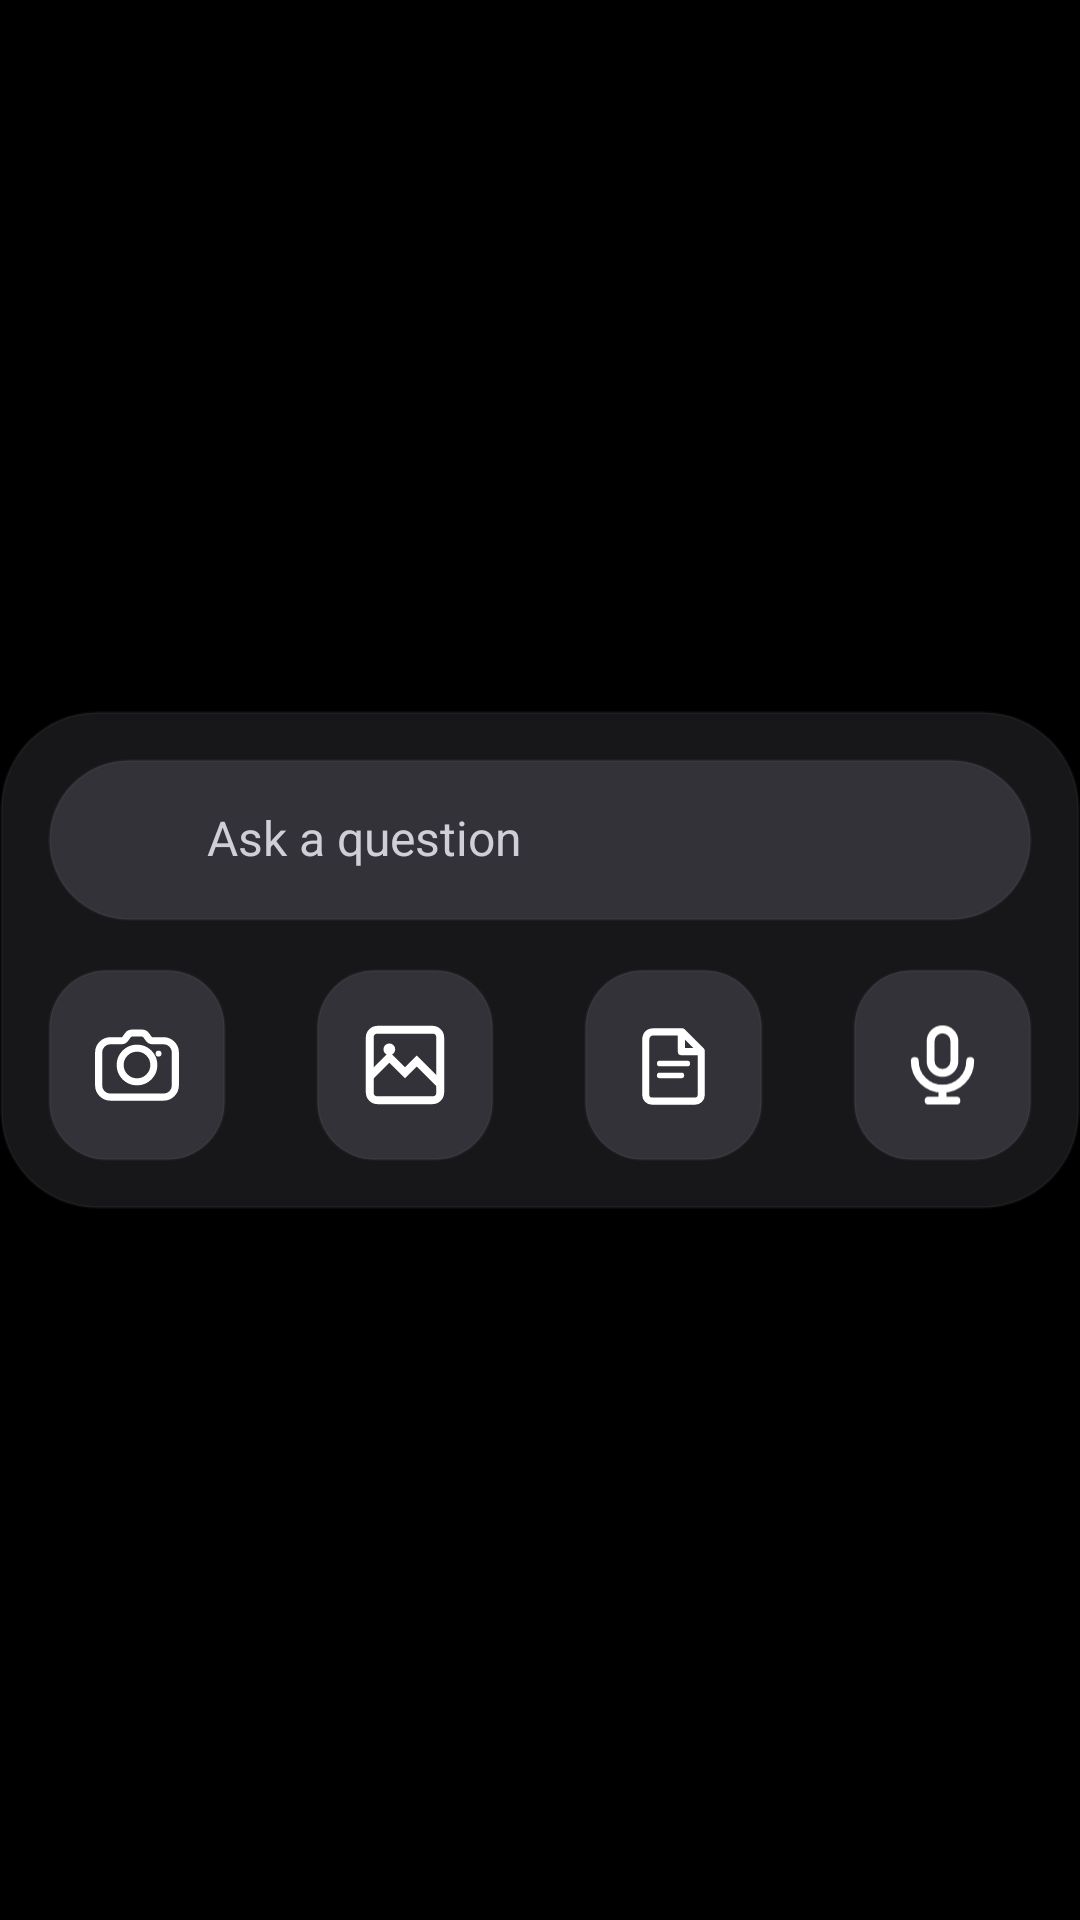

Reconstruct the res/layout file that produces this screen, plus the resources it refers to.
<!-- AndroidManifest.xml: application theme Theme.Chatapp -->
<!-- res/layout/widget_attachment_panel.xml -->
<?xml version="1.0" encoding="utf-8"?>
<LinearLayout xmlns:android="http://schemas.android.com/apk/res/android"
    android:id="@+id/widgetRoot"
    android:layout_width="match_parent"
    android:layout_height="match_parent"
    android:orientation="vertical"
    android:gravity="center"
    android:paddingStart="@dimen/attachment_widget_root_padding"
    android:paddingTop="@dimen/attachment_widget_root_padding"
    android:paddingEnd="@dimen/attachment_widget_root_padding"
    android:paddingBottom="@dimen/attachment_widget_root_padding">

    <FrameLayout
        android:id="@+id/widgetPanel"
        android:layout_width="match_parent"
        android:layout_height="wrap_content"
        android:background="@drawable/bg_attachment_widget_panel"
        android:clipToOutline="true">

        <ImageView
            android:id="@+id/widgetBackgroundImage"
            android:layout_width="match_parent"
            android:layout_height="match_parent"
            android:scaleType="centerCrop"
            android:visibility="gone" />

        <ImageView
            android:id="@+id/widgetBackgroundScrim"
            android:layout_width="match_parent"
            android:layout_height="match_parent"
            android:background="#66000000"
            android:visibility="gone" />

        <LinearLayout
            android:layout_width="match_parent"
            android:layout_height="wrap_content"
            android:gravity="center"
            android:orientation="vertical"
            android:paddingStart="@dimen/attachment_widget_horizontal_padding"
            android:paddingTop="@dimen/attachment_widget_vertical_padding"
            android:paddingEnd="@dimen/attachment_widget_horizontal_padding"
            android:paddingBottom="@dimen/attachment_widget_vertical_padding">

        <LinearLayout
            android:id="@+id/widgetInput"
            android:layout_width="match_parent"
            android:layout_height="@dimen/attachment_widget_input_height"
            android:background="@drawable/bg_attachment_widget_input"
            android:clickable="true"
            android:focusable="true"
            android:gravity="center_vertical"
            android:orientation="horizontal"
            android:paddingStart="@dimen/attachment_widget_horizontal_padding"
            android:paddingEnd="@dimen/attachment_widget_horizontal_padding">

            <ImageView
                android:id="@+id/widgetLogo"
                android:layout_width="@dimen/attachment_widget_logo_size"
                android:layout_height="@dimen/attachment_widget_logo_size"
                android:alpha="0.62"
                android:contentDescription="@string/app_brand"
                android:scaleType="fitCenter"
                android:src="@drawable/freechat_logo_white_transparent" />

            <TextView
                android:id="@+id/widgetPlaceholder"
                android:layout_width="0dp"
                android:layout_height="match_parent"
                android:layout_marginStart="@dimen/attachment_widget_text_gap"
                android:layout_weight="1"
                android:ellipsize="end"
                android:gravity="center_vertical"
                android:includeFontPadding="false"
                android:maxLines="1"
                android:text="@string/main_panel_input"
                android:textColor="#D0CED6"
                android:textSize="16sp" />
        </LinearLayout>

        <LinearLayout
            android:id="@+id/widgetActions"
            android:layout_width="match_parent"
            android:layout_height="@dimen/attachment_widget_button_size"
            android:layout_marginTop="@dimen/attachment_widget_row_gap"
            android:baselineAligned="false"
            android:gravity="center"
            android:orientation="horizontal">

            <ImageView
                android:id="@+id/widgetCamera"
                android:layout_width="0dp"
                android:layout_height="match_parent"
                android:layout_weight="1"
                android:background="@drawable/bg_attachment_widget_button"
                android:contentDescription="@string/button_camera"
                android:padding="@dimen/attachment_widget_icon_padding"
                android:scaleType="fitCenter"
                android:src="@drawable/ic_camera_new"
                android:tint="#FFFFFF" />

            <ImageView
                android:id="@+id/widgetGallery"
                android:layout_width="0dp"
                android:layout_height="match_parent"
                android:layout_marginStart="@dimen/attachment_widget_button_gap"
                android:layout_weight="1"
                android:background="@drawable/bg_attachment_widget_button"
                android:contentDescription="@string/content_desc_open_gallery"
                android:padding="@dimen/attachment_widget_icon_padding"
                android:scaleType="fitCenter"
                android:src="@drawable/ic_photo_new"
                android:tint="#FFFFFF" />

            <ImageView
                android:id="@+id/widgetDocument"
                android:layout_width="0dp"
                android:layout_height="match_parent"
                android:layout_marginStart="@dimen/attachment_widget_button_gap"
                android:layout_weight="1"
                android:background="@drawable/bg_attachment_widget_button"
                android:contentDescription="@string/button_files"
                android:padding="@dimen/attachment_widget_icon_padding"
                android:scaleType="fitCenter"
                android:src="@drawable/ic_file_new"
                android:tint="#FFFFFF" />

            <ImageView
                android:id="@+id/widgetMic"
                android:layout_width="0dp"
                android:layout_height="match_parent"
                android:layout_marginStart="@dimen/attachment_widget_button_gap"
                android:layout_weight="1"
                android:background="@drawable/bg_attachment_widget_button"
                android:contentDescription="@string/content_desc_microphone"
                android:padding="@dimen/attachment_widget_icon_padding"
                android:scaleType="fitCenter"
                android:src="@drawable/ic_mic"
                android:tint="#FFFFFF" />
        </LinearLayout>
        </LinearLayout>
    </FrameLayout>
</LinearLayout>
<!-- resources referenced by this layout -->
<resources>
  <dimen name="attachment_widget_button_gap">30dp</dimen>
  <dimen name="attachment_widget_button_size">64dp</dimen>
  <dimen name="attachment_widget_horizontal_padding">16dp</dimen>
  <dimen name="attachment_widget_icon_padding">14dp</dimen>
  <dimen name="attachment_widget_input_height">54dp</dimen>
  <dimen name="attachment_widget_logo_size">25dp</dimen>
  <dimen name="attachment_widget_root_padding">0dp</dimen>
  <dimen name="attachment_widget_row_gap">16dp</dimen>
  <dimen name="attachment_widget_text_gap">12dp</dimen>
  <dimen name="attachment_widget_vertical_padding">16dp</dimen>
  <!-- drawable bg_attachment_widget_button (drawable) -->
  <?xml version="1.0" encoding="utf-8"?>
  <shape xmlns:android="http://schemas.android.com/apk/res/android"
      android:shape="rectangle">
      <solid android:color="#F235343A" />
      <stroke android:width="1dp" android:color="#08FFFFFF" />
      <corners android:radius="@dimen/attachment_widget_button_radius" />
  </shape>
  <!-- drawable bg_attachment_widget_input (drawable) -->
  <?xml version="1.0" encoding="utf-8"?>
  <shape xmlns:android="http://schemas.android.com/apk/res/android"
      android:shape="rectangle">
      <solid android:color="#F235343A" />
      <stroke android:width="1dp" android:color="#08FFFFFF" />
      <corners android:radius="@dimen/attachment_widget_control_radius" />
  </shape>
  <!-- drawable bg_attachment_widget_panel (drawable) -->
  <?xml version="1.0" encoding="utf-8"?>
  <shape xmlns:android="http://schemas.android.com/apk/res/android"
      android:shape="rectangle">
      <solid android:color="#F019191C" />
      <stroke android:width="1dp" android:color="#08FFFFFF" />
      <corners android:radius="@dimen/attachment_widget_corner_radius" />
  </shape>
  <!-- drawable ic_photo_new (drawable) -->
  <vector xmlns:android="http://schemas.android.com/apk/res/android"
      android:width="24dp"
      android:height="24dp"
      android:viewportWidth="24"
      android:viewportHeight="24">
      <path
          android:fillColor="#00000000"
          android:strokeColor="#FFFFFF"
          android:strokeWidth="2"
          android:pathData="M3,5a2,2 0,0 1,2 -2h14a2,2 0,0 1,2 2v14a2,2 0,0 1,-2 2H5a2,2 0,0 1,-2 -2V5z"/>
      <path
          android:fillColor="#00000000"
          android:strokeColor="#FFFFFF"
          android:strokeWidth="2"
          android:pathData="M3,15l5,-5 4,4 3,-3 6,6"/>
      <path
          android:fillColor="#FFFFFF"
          android:pathData="M8,8m-1.5,0a1.5,1.5 0,1 1,3 0a1.5,1.5 0,1 1,-3 0"/>
  </vector>
  <string name="app_brand">FreeChat</string>
  <string name="button_camera">Camera</string>
  <string name="button_files">Files</string>
  <string name="content_desc_microphone">Microphone</string>
  <string name="content_desc_open_gallery">Open gallery</string>
  <string name="main_panel_input">Ask a question</string>
  <style name="Theme.Chatapp" parent="Theme.MaterialComponents.DayNight.NoActionBar">
          <item name="colorPrimary">#000000</item>
          <item name="colorPrimaryVariant">#000000</item>
          <item name="colorOnPrimary">#FFFFFF</item>
          <item name="colorSecondary">#FFFFFF</item>
          <item name="colorSecondaryVariant">#FFFFFF</item>
          <item name="colorOnSecondary">#FFFFFF</item>
          <item name="android:statusBarColor">@android:color/transparent</item>
          <item name="android:navigationBarColor">#000000</item>
          <item name="android:windowBackground">#000000</item>
          <item name="android:textColorHighlight">#4D808080</item>
      </style>
  <dimen name="attachment_widget_button_radius">19dp</dimen>
  <dimen name="attachment_widget_control_radius">27dp</dimen>
  <dimen name="attachment_widget_corner_radius">32dp</dimen>
</resources>
